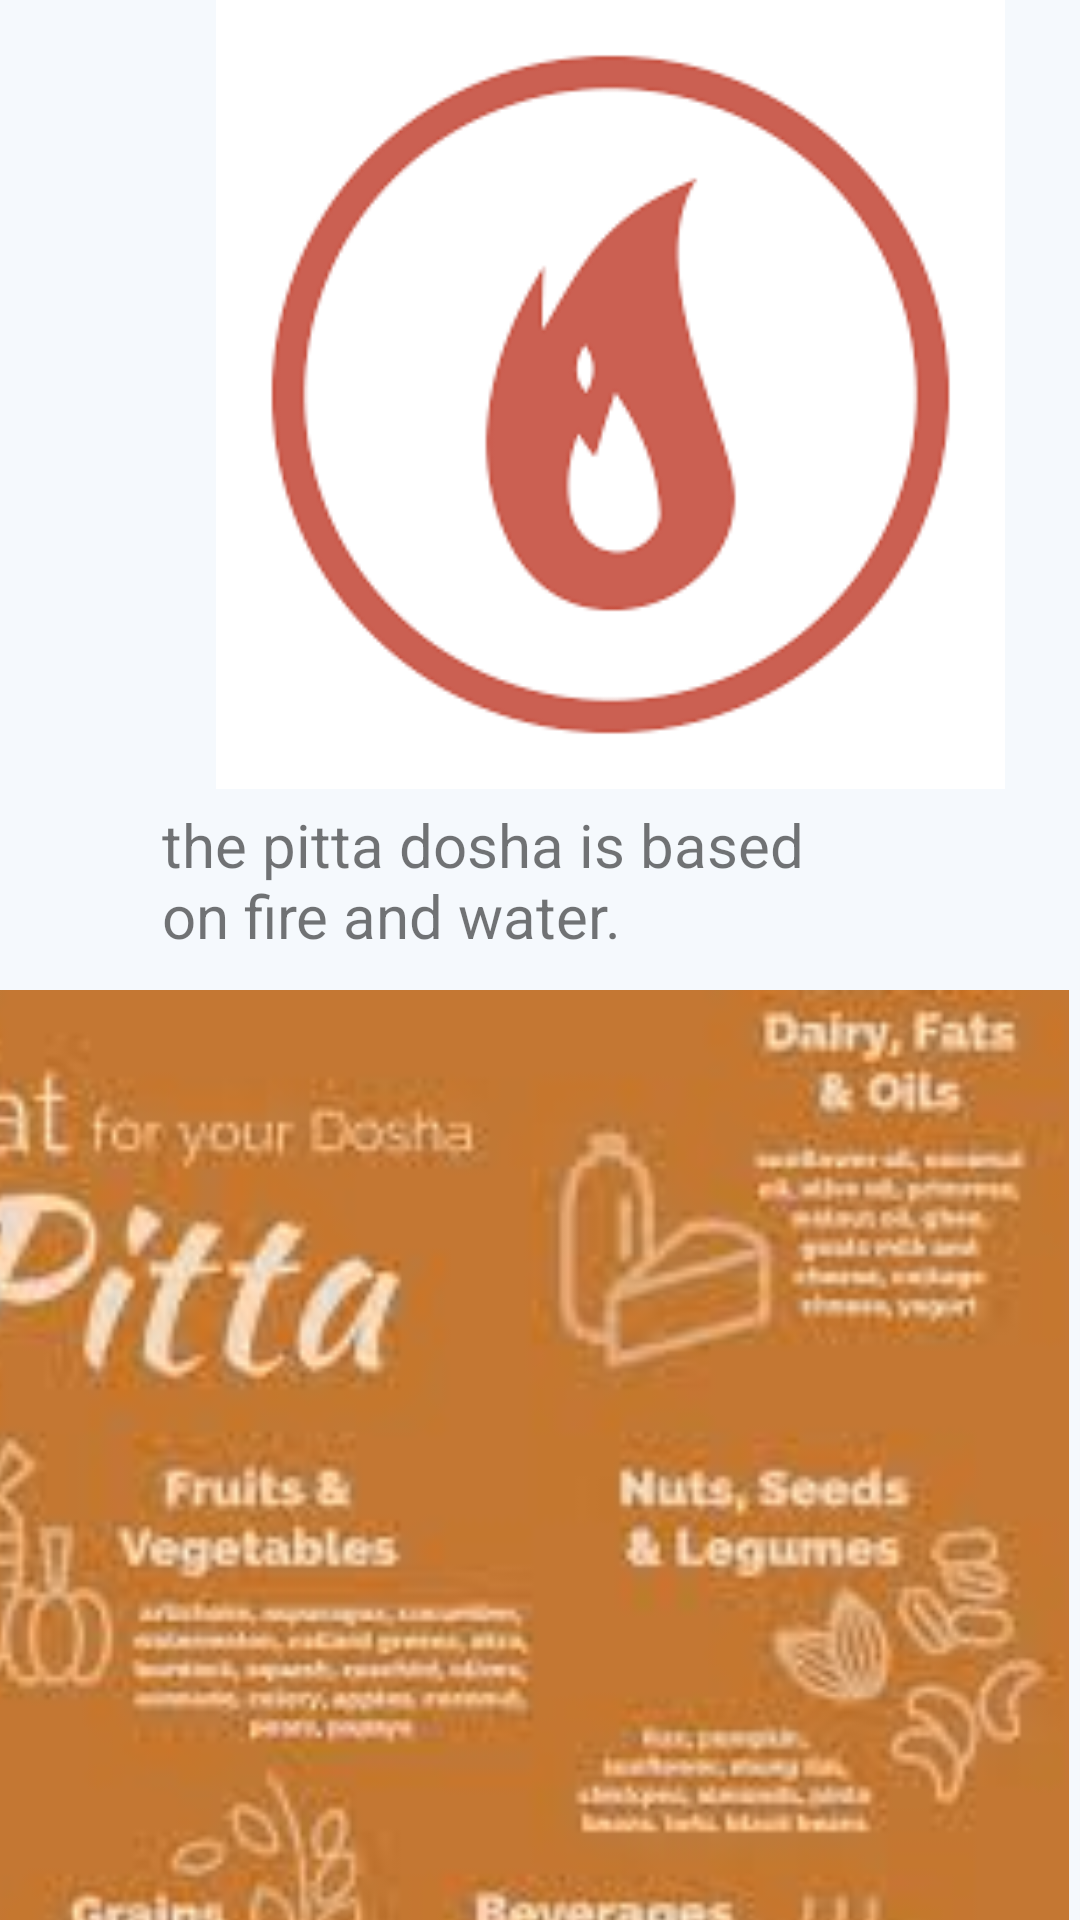

Layout XML and referenced resources for this Android screen:
<!-- AndroidManifest.xml: application theme Theme.Healine -->
<!-- res/layout/activity_pitta.xml -->
<?xml version="1.0" encoding="utf-8"?>
<androidx.constraintlayout.widget.ConstraintLayout xmlns:android="http://schemas.android.com/apk/res/android"
    xmlns:app="http://schemas.android.com/apk/res-auto"
    xmlns:tools="http://schemas.android.com/tools"
    android:layout_width="match_parent"
    android:layout_height="match_parent"
    android:background="#F5F9FD"
    tools:context=".PittaActivity">

    <ImageView
        android:id="@+id/imageView3"
        android:layout_width="415dp"
        android:layout_height="467dp"
        android:layout_marginTop="304dp"
        android:layout_marginEnd="4dp"
        app:layout_constraintEnd_toEndOf="parent"
        app:layout_constraintTop_toTopOf="parent"
        app:srcCompat="@drawable/pittadietchart" />

    <ImageView
        android:id="@+id/imageView4"
        android:layout_width="407dp"
        android:layout_height="263dp"
        app:layout_constraintStart_toStartOf="parent"
        app:layout_constraintTop_toTopOf="parent"
        app:srcCompat="@drawable/pitta" />

    <TextView
        android:id="@+id/textView2"
        android:layout_width="234dp"
        android:layout_height="47dp"
        android:layout_marginTop="268dp"
        android:layout_marginEnd="72dp"
        android:text="the pitta dosha is based on fire and water."
        android:textSize="20dp"
        app:layout_constraintEnd_toEndOf="parent"
        app:layout_constraintTop_toTopOf="parent" />



</androidx.constraintlayout.widget.ConstraintLayout>
<!-- resources referenced by this layout -->
<resources>
  <!-- drawable pitta: png bitmap (drawable, 3834 bytes) -->
  <!-- drawable pittadietchart: jpg bitmap (drawable, 7492 bytes) -->
  <style name="Theme.Healine" parent="Theme.MaterialComponents.DayNight.NoActionBar">
          
          <item name="colorPrimary">@color/purple_500</item>
          <item name="colorPrimaryVariant">@color/purple_700</item>
          <item name="colorOnPrimary">@color/white</item>
          
          <item name="colorSecondary">@color/teal_200</item>
          <item name="colorSecondaryVariant">@color/teal_700</item>
          <item name="colorOnSecondary">@color/black</item>
          
          <item name="android:statusBarColor">?attr/colorPrimaryVariant</item>
          
      </style>
  <!-- not gathered from this repository: default colours our renderer supplied (Android Studio template values) -->
  <color name="purple_500">#FF6200EE</color>
  <color name="purple_700">#FF3700B3</color>
  <color name="teal_200">#FF03DAC5</color>
  <color name="teal_700">#FF018786</color>
  <color name="black">#FF000000</color>
  <color name="white">#FFFFFFFF</color>
</resources>
